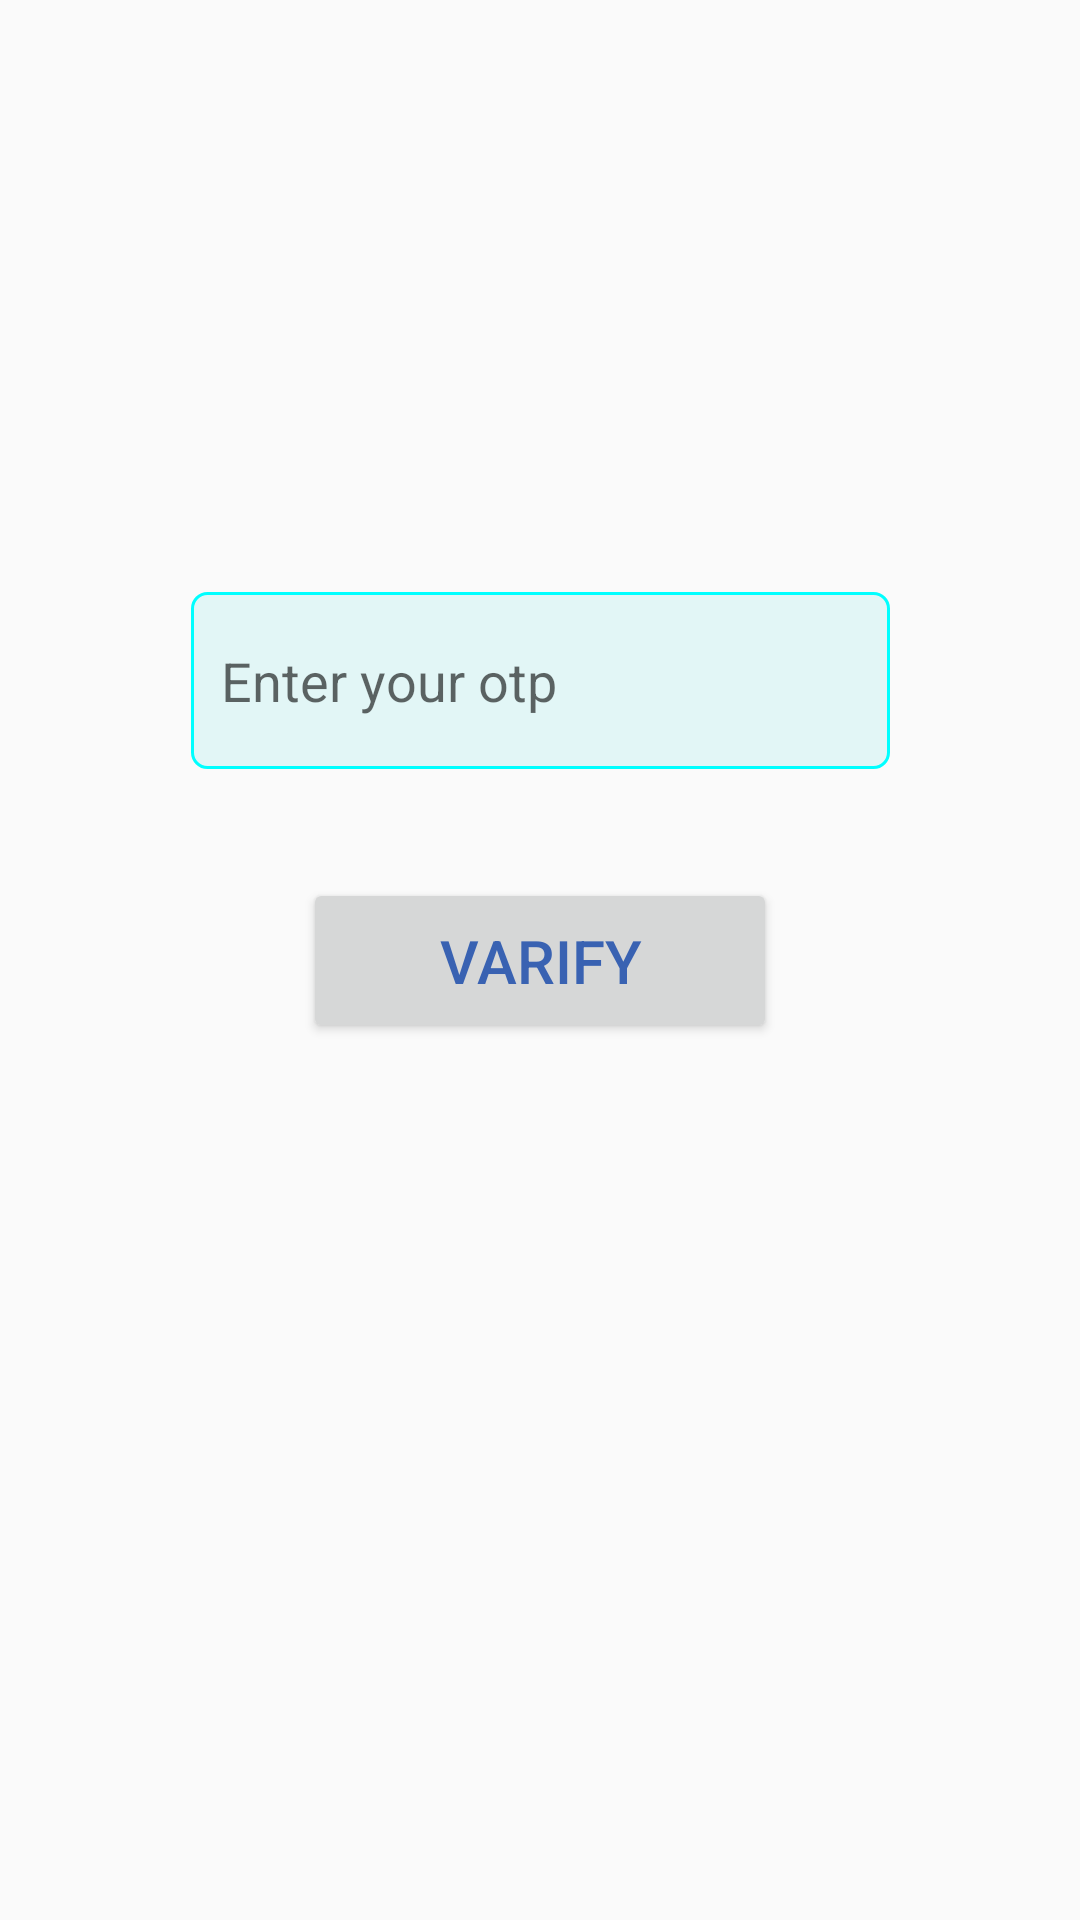

Write the Android layout XML for this screen, with the resource values it uses.
<!-- AndroidManifest.xml: application theme alfa -->
<!-- res/layout/activity_opthandler.xml -->
<?xml version="1.0" encoding="utf-8"?>
<androidx.constraintlayout.widget.ConstraintLayout xmlns:android="http://schemas.android.com/apk/res/android"
    xmlns:app="http://schemas.android.com/apk/res-auto"
    xmlns:tools="http://schemas.android.com/tools"
    android:id="@+id/main"
    android:layout_width="match_parent"
    android:layout_height="match_parent"
    tools:context=".opthandler">

    <Button
        android:id="@+id/button2"
        android:layout_width="158dp"
        android:layout_height="55dp"
        android:text="Varify"
        android:textSize="20dp"
        android:textColor="#3962B2"
        app:layout_constraintBottom_toBottomOf="parent"
        app:layout_constraintEnd_toEndOf="parent"
        app:layout_constraintStart_toStartOf="parent"
        app:layout_constraintTop_toTopOf="parent" />

    <EditText
        android:id="@+id/editTextNumber2"
        android:layout_width="233dp"
        android:layout_height="59dp"
        android:ems="10"
        android:inputType="number"
        android:hint="Enter your otp"
        android:background="@drawable/edittex"
        app:layout_constraintBottom_toTopOf="@+id/button2"
        app:layout_constraintEnd_toEndOf="parent"
        app:layout_constraintStart_toStartOf="parent"
        app:layout_constraintTop_toTopOf="parent"
        app:layout_constraintVertical_bias="0.845" />
</androidx.constraintlayout.widget.ConstraintLayout>
<!-- resources referenced by this layout -->
<resources>
  <!-- drawable edittex (drawable) -->
  <?xml version="1.0" encoding="utf-8"?>
  <shape xmlns:android="http://schemas.android.com/apk/res/android">
  
      <solid android:color="#E2F6F6"/>
      
  
      <stroke
          android:width="1dp"
          android:color="#00ffff"/>
      
  
      <corners android:radius="5dp" /> 
  
      <padding
          android:bottom="10dp"
          android:left="10dp"
          android:right="10dp"
          android:top="10dp" />
  
  </shape>
  <style name="alfa" parent="Theme.AppCompat.Light.DarkActionBar">
          <item name="colorPrimary">#99E4DD</item>
          <item name="actionBarSize">40dp</item> 
  
      </style>
</resources>
